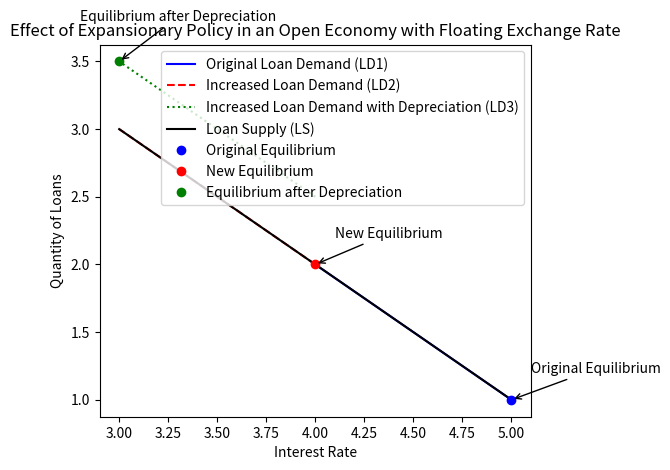

Write the Python code that produced this figure.
# # # # import matplotlib.pyplot as plt
# # # # import numpy as np
# # # #
# # # # # Define the data for the graph
# # # # gdp = np.linspace(0, 10, 100)
# # # # ad_initial = 10 - gdp
# # # # ad_new = 12 - gdp
# # # # sras = gdp
# # # # lras = np.full_like(gdp, 5)
# # # #
# # # # # Plotting the initial AD, new AD, SRAS, and LRAS curves
# # # # plt.figure(figsize=(10, 6))
# # # #
# # # # plt.plot(gdp, ad_initial, label='AD0 (Initial Aggregate Demand)', color='blue')
# # # # plt.plot(gdp, ad_new, label='AD1 (New Aggregate Demand)', color='blue', linestyle='--')
# # # # plt.plot(gdp, sras, label='SRAS (Short-Run Aggregate Supply)', color='green')
# # # # plt.axvline(x=5, label='LRAS (Long-Run Aggregate Supply)', color='red', linestyle='--')
# # # #
# # # # # Adding equilibrium points and annotations
# # # # plt.scatter([3.5, 5], [6.5, 5], color='black')  # Equilibrium points A and B
# # # # plt.text(3.5, 6.7, 'A', horizontalalignment='right')
# # # # plt.text(5, 5.2, 'B', horizontalalignment='right')
# # # # plt.axhline(y=6.5, color='gray', linestyle='--')
# # # # plt.axhline(y=5, color='gray', linestyle='--')
# # # # plt.axvline(x=3.5, color='gray', linestyle='--')
# # # # plt.axvline(x=5, color='gray', linestyle='--')
# # # #
# # # # # Adding labels and titles
# # # # plt.title("AD-AS Model: Self-Adjustment in a Closed Economy")
# # # # plt.xlabel("Real Output (GDP)")
# # # # plt.ylabel("Price Level")
# # # # plt.legend()
# # # # plt.grid(True)
# # # #
# # # # # Show the plot
# # # # plt.show()
# # #
# # # import matplotlib.pyplot as plt
# # #
# # # # Creating the graphs for the two solutions of the expansionary monetary policy
# # #
# # # # Graph 1: Increasing the Money Supply
# # # fig1, ax1 = plt.subplots()
# # # ax1.set_title('Effect of Increasing Money Supply')
# # # ax1.set_xlabel('Quantity of Money')
# # # ax1.set_ylabel('Interest Rate')
# # # # Original Money Supply curve
# # # ax1.plot([1, 2], [5, 5], label='Original Money Supply (MS1)')
# # # # Increased Money Supply curve
# # # ax1.plot([1.5, 2.5], [4, 4], label='Increased Money Supply (MS2)', linestyle='--')
# # # # Demand for Money curve
# # # ax1.plot([1, 2.5], [6, 3], label='Money Demand (MD)')
# # #
# # # # Equilibrium points
# # # ax1.plot(1.5, 4, 'ro')  # New equilibrium
# # # ax1.plot(1, 5, 'bo')  # Original equilibrium
# # # ax1.legend()
# # #
# # # # Graph 2: Directly Lowering Interest Rates
# # # fig2, ax2 = plt.subplots()
# # # ax2.set_title('Effect of Lowering Interest Rates')
# # # ax2.set_xlabel('Interest Rate')
# # # ax2.set_ylabel('Quantity of Loans')
# # # # Original Loan Demand curve
# # # ax2.plot([5, 4], [1, 2], label='Original Loan Demand (LD1)')
# # # # Increased Loan Demand curve
# # # ax2.plot([4, 3], [2, 3], label='Increased Loan Demand (LD2)', linestyle='--')
# # # # Loan Supply curve
# # # ax2.plot([5, 3], [1, 3], label='Loan Supply (LS)')
# # #
# # # # Equilibrium points
# # # ax2.plot(4, 2, 'ro')  # New equilibrium
# # # ax2.plot(5, 1, 'bo')  # Original equilibrium
# # # ax2.legend()
# # #
# # # plt.tight_layout()
# # # plt.show()
# #
# # # Creating a more detailed graph for the effect of lowering interest rates in an open economy with a fixed exchange rate
# # import matplotlib.pyplot as plt
# # import numpy as np
# # fig, ax = plt.subplots()
# # ax.set_title('Effect of Lowering Interest Rates (Open Economy with Fixed Exchange Rate)')
# # ax.set_xlabel('Interest Rate')
# # ax.set_ylabel('Quantity of Loans')
# #
# # # Original Loan Demand curve
# # ax.plot([5, 4], [1, 2], label='Original Loan Demand (LD1)', color='blue')
# # # Attempted Increased Loan Demand curve
# # ax.plot([4, 3], [2, 3], label='Attempted Increased Loan Demand (LD2)', linestyle='--', color='red')
# # # Real Loan Demand curve after intervention
# # ax.plot([5, 4], [1, 2], label='Real Loan Demand (LD1) after intervention', linestyle=':', color='green')
# #
# # # Loan Supply curve
# # ax.plot([5, 3], [1, 3], label='Loan Supply (LS)', color='black')
# #
# # # Equilibrium points
# # ax.plot(5, 1, 'bo', label='Original Equilibrium')  # Original equilibrium
# # ax.plot(4, 2, 'ro', label='Attempted New Equilibrium')  # Attempted new equilibrium
# # ax.plot(5, 1, 'go', label='Real Equilibrium after Intervention')  # Real equilibrium after intervention
# #
# # # Adding annotations for clarity
# # ax.annotate('Original Equilibrium', xy=(5, 1), xytext=(5.1, 1.2), arrowprops=dict(facecolor='black', arrowstyle='->'))
# # ax.annotate('Attempted New Equilibrium', xy=(4, 2), xytext=(3.5, 2.5), arrowprops=dict(facecolor='black', arrowstyle='->'))
# # ax.annotate('Real Equilibrium after Intervention', xy=(5, 1), xytext=(4.5, 0.5), arrowprops=dict(facecolor='black', arrowstyle='->'))
# #
# # ax.legend()
# #
# # plt.tight_layout()
# # plt.show()
# import matplotlib.pyplot as plt
#
# # Creating the graphs for the scenario where the Federal Reserve tries to stimulate the economy in an open economy with a fixed exchange rate
#
# fig, ax = plt.subplots()
# ax.set_title('Effect of Expansionary Policy in an Open Economy with Fixed Exchange Rate')
# ax.set_xlabel('Interest Rate')
# ax.set_ylabel('Quantity of Loans')
#
# # Original Loan Demand curve
# ax.plot([5, 4], [1, 2], label='Original Loan Demand (LD1)', color='blue')
# # Attempted Increased Loan Demand curve
# ax.plot([4, 3], [2, 3], label='Attempted Increased Loan Demand (LD2)', linestyle='--', color='red')
# # Real Loan Demand curve after intervention
# ax.plot([5, 4], [1, 2], label='Real Loan Demand (LD1) after intervention', linestyle=':', color='green')
#
# # Loan Supply curve
# ax.plot([5, 3], [1, 3], label='Loan Supply (LS)', color='black')
#
# # Equilibrium points
# ax.plot(5, 1, 'bo', label='Original Equilibrium')  # Original equilibrium
# ax.plot(4, 2, 'ro', label='Attempted New Equilibrium')  # Attempted new equilibrium
# ax.plot(5, 1, 'go', label='Real Equilibrium after Intervention')  # Real equilibrium after intervention
#
# # Adding annotations for clarity
# ax.annotate('Original Equilibrium', xy=(5, 1), xytext=(5.1, 1.2), arrowprops=dict(facecolor='black', arrowstyle='->'))
# ax.annotate('Attempted New Equilibrium', xy=(4, 2), xytext=(3.5, 2.5), arrowprops=dict(facecolor='black', arrowstyle='->'))
# ax.annotate('Real Equilibrium after Intervention', xy=(5, 1), xytext=(4.5, 0.5), arrowprops=dict(facecolor='black', arrowstyle='->'))
#
# ax.legend()
#
# plt.tight_layout()
# plt.show()

import matplotlib.pyplot as plt

# Creating the graphs for the scenario where the Federal Reserve tries to stimulate the economy in an open economy with a floating exchange rate

fig, ax = plt.subplots()
ax.set_title('Effect of Expansionary Policy in an Open Economy with Floating Exchange Rate')
ax.set_xlabel('Interest Rate')
ax.set_ylabel('Quantity of Loans')

# Original Loan Demand curve
ax.plot([5, 4], [1, 2], label='Original Loan Demand (LD1)', color='blue')
# Increased Loan Demand curve
ax.plot([4, 3], [2, 3], label='Increased Loan Demand (LD2)', linestyle='--', color='red')
# Effect of currency depreciation
ax.plot([4, 3], [2.5, 3.5], label='Increased Loan Demand with Depreciation (LD3)', linestyle=':', color='green')

# Loan Supply curve
ax.plot([5, 3], [1, 3], label='Loan Supply (LS)', color='black')

# Equilibrium points
ax.plot(5, 1, 'bo', label='Original Equilibrium')  # Original equilibrium
ax.plot(4, 2, 'ro', label='New Equilibrium')  # New equilibrium
ax.plot(3, 3.5, 'go', label='Equilibrium after Depreciation')  # Equilibrium after depreciation

# Adding annotations for clarity
ax.annotate('Original Equilibrium', xy=(5, 1), xytext=(5.1, 1.2), arrowprops=dict(facecolor='black', arrowstyle='->'))
ax.annotate('New Equilibrium', xy=(4, 2), xytext=(4.1, 2.2), arrowprops=dict(facecolor='black', arrowstyle='->'))
ax.annotate('Equilibrium after Depreciation', xy=(3, 3.5), xytext=(2.8, 3.8), arrowprops=dict(facecolor='black', arrowstyle='->'))

ax.legend()

plt.tight_layout()
plt.show()
